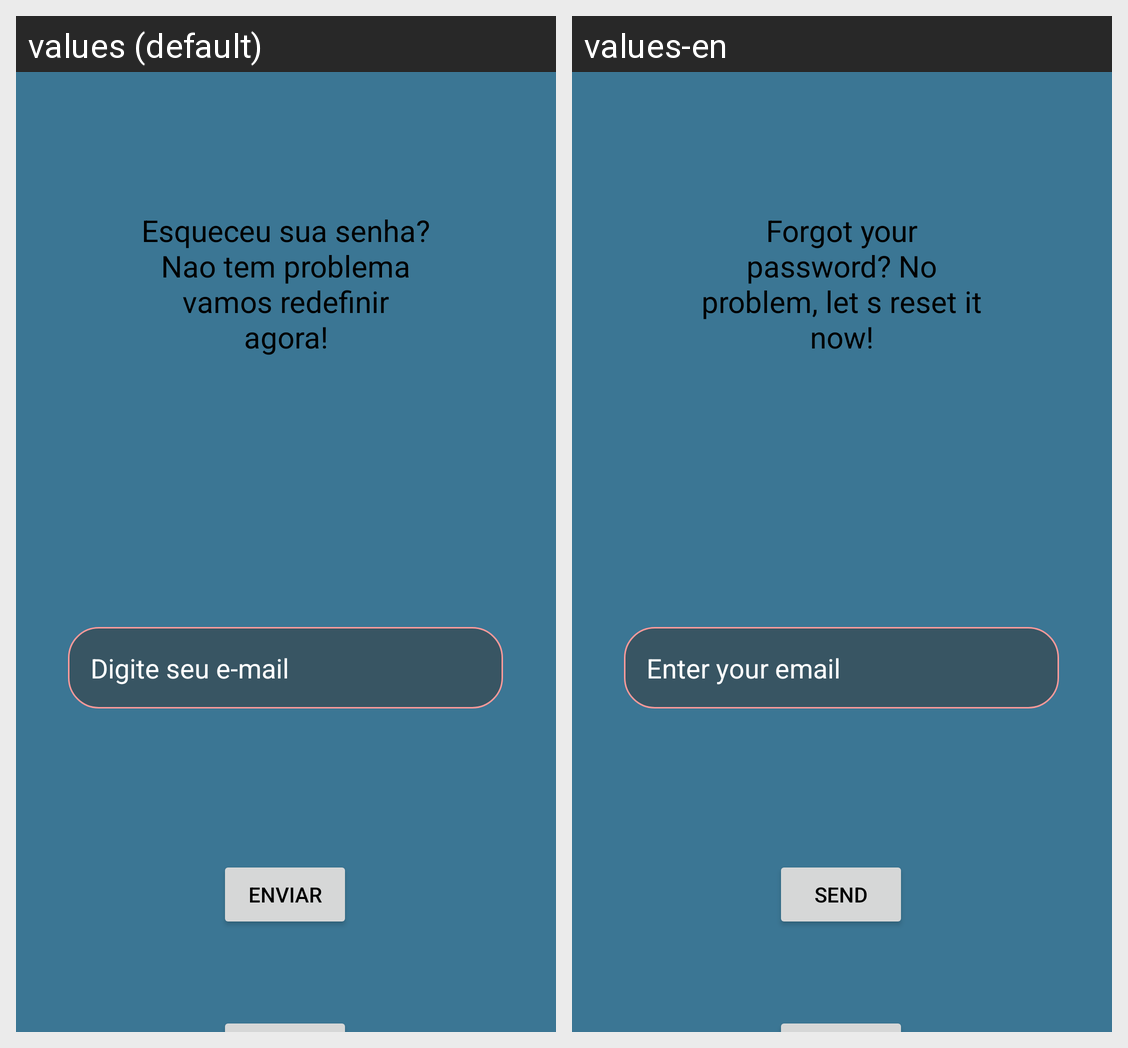

Here is an Android app screen in its default locale and in the app's own translations. Write out the translated-string differences for the strings that appear on this screen.
Android screen res/layout/activity_esqueceu_senha.xml rendered under 2 locales, left to right: values (default), values-en. Device: Nexus 5 (rendered at 1080×1920; each locale shown at half size, 540×960, under a caption strip naming it); theme Theme.EcoLab.
Strings drawn on this screen, with the default value and each locale's value (text and hints the layout hard-codes, and strings that could not be matched under every locale, appear in the picture but are not listed):

txt_titulo_redefinir_senha
  values: Esqueceu sua senha? Nao tem problema vamos redefinir agora!
  values-en: Forgot your password? No problem, let s reset it now!

txt_hint_e_mail
  values: Digite seu e-mail
  values-en: Enter your email

txt_button_enviar
  values: Enviar
  values-en: Send
